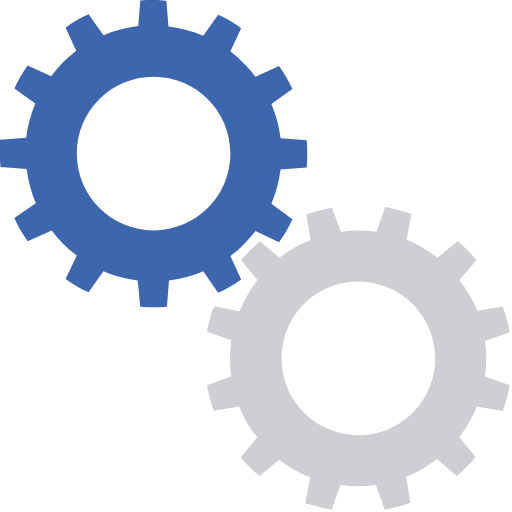
t = 0.00 s
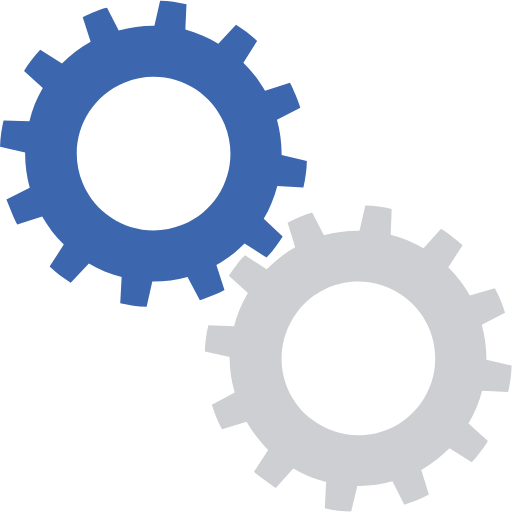
t = 0.38 s
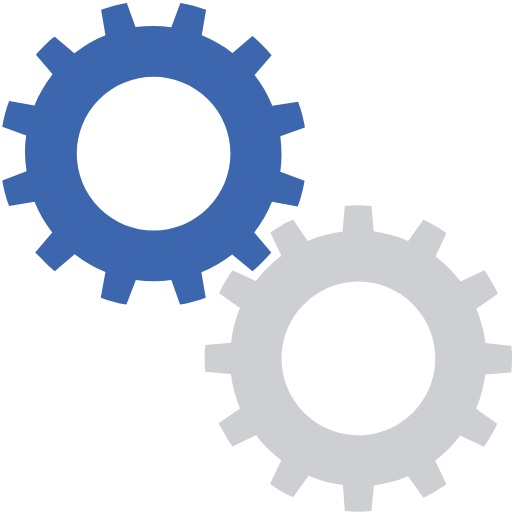
t = 0.75 s
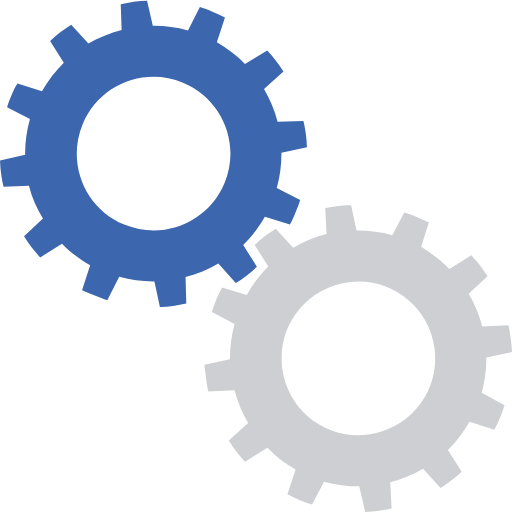
t = 1.13 s

The animated SVG that drew these frames (rendered in a browser with its animation timeline set to each time). Animation: 2 SMIL elements (animateTransform=2); one cycle of 1.50 s, repeats indefinitely.

<?xml version="1.0" encoding="utf-8"?><svg width='100px' height='100px' xmlns="http://www.w3.org/2000/svg" viewBox="0 0 100 100" preserveAspectRatio="xMidYMid" class="uil-gears"><rect x="0" y="0" width="100" height="100" fill="none" class="bk"></rect><g transform="translate(-20,-20)"><path d="M79.9,52.6C80,51.8,80,50.9,80,50s0-1.8-0.1-2.6l-5.1-0.4c-0.3-2.4-0.9-4.6-1.8-6.7l4.2-2.9c-0.7-1.6-1.6-3.1-2.6-4.5 L70,35c-1.4-1.9-3.1-3.5-4.9-4.9l2.2-4.6c-1.4-1-2.9-1.9-4.5-2.6L59.8,27c-2.1-0.9-4.4-1.5-6.7-1.8l-0.4-5.1C51.8,20,50.9,20,50,20 s-1.8,0-2.6,0.1l-0.4,5.1c-2.4,0.3-4.6,0.9-6.7,1.8l-2.9-4.1c-1.6,0.7-3.1,1.6-4.5,2.6l2.1,4.6c-1.9,1.4-3.5,3.1-5,4.9l-4.5-2.1 c-1,1.4-1.9,2.9-2.6,4.5l4.1,2.9c-0.9,2.1-1.5,4.4-1.8,6.8l-5,0.4C20,48.2,20,49.1,20,50s0,1.8,0.1,2.6l5,0.4 c0.3,2.4,0.9,4.7,1.8,6.8l-4.1,2.9c0.7,1.6,1.6,3.1,2.6,4.5l4.5-2.1c1.4,1.9,3.1,3.5,5,4.9l-2.1,4.6c1.4,1,2.9,1.9,4.5,2.6l2.9-4.1 c2.1,0.9,4.4,1.5,6.7,1.8l0.4,5.1C48.2,80,49.1,80,50,80s1.8,0,2.6-0.1l0.4-5.1c2.3-0.3,4.6-0.9,6.7-1.8l2.9,4.2 c1.6-0.7,3.1-1.6,4.5-2.6L65,69.9c1.9-1.4,3.5-3,4.9-4.9l4.6,2.2c1-1.4,1.9-2.9,2.6-4.5L73,59.8c0.9-2.1,1.5-4.4,1.8-6.7L79.9,52.6 z M50,65c-8.3,0-15-6.7-15-15c0-8.3,6.7-15,15-15s15,6.7,15,15C65,58.3,58.3,65,50,65z" fill="#3C66AD"><animateTransform attributeName="transform" type="rotate" from="90 50 50" to="0 50 50" dur="1.5s" repeatCount="indefinite"></animateTransform></path></g><g transform="translate(20,20) rotate(15 50 50)"><path d="M79.9,52.6C80,51.8,80,50.9,80,50s0-1.8-0.1-2.6l-5.1-0.4c-0.3-2.4-0.9-4.6-1.8-6.7l4.2-2.9c-0.7-1.6-1.6-3.1-2.6-4.5 L70,35c-1.4-1.9-3.1-3.5-4.9-4.9l2.2-4.6c-1.4-1-2.9-1.9-4.5-2.6L59.8,27c-2.1-0.9-4.4-1.5-6.7-1.8l-0.4-5.1C51.8,20,50.9,20,50,20 s-1.8,0-2.6,0.1l-0.4,5.1c-2.4,0.3-4.6,0.9-6.7,1.8l-2.9-4.1c-1.6,0.7-3.1,1.6-4.5,2.6l2.1,4.6c-1.9,1.4-3.5,3.1-5,4.9l-4.5-2.1 c-1,1.4-1.9,2.9-2.6,4.5l4.1,2.9c-0.9,2.1-1.5,4.4-1.8,6.8l-5,0.4C20,48.2,20,49.1,20,50s0,1.8,0.1,2.6l5,0.4 c0.3,2.4,0.9,4.7,1.8,6.8l-4.1,2.9c0.7,1.6,1.6,3.1,2.6,4.5l4.5-2.1c1.4,1.9,3.1,3.5,5,4.9l-2.1,4.6c1.4,1,2.9,1.9,4.5,2.6l2.9-4.1 c2.1,0.9,4.4,1.5,6.7,1.8l0.4,5.1C48.2,80,49.1,80,50,80s1.8,0,2.6-0.1l0.4-5.1c2.3-0.3,4.6-0.9,6.7-1.8l2.9,4.2 c1.6-0.7,3.1-1.6,4.5-2.6L65,69.9c1.9-1.4,3.5-3,4.9-4.9l4.6,2.2c1-1.4,1.9-2.9,2.6-4.5L73,59.8c0.9-2.1,1.5-4.4,1.8-6.7L79.9,52.6 z M50,65c-8.3,0-15-6.7-15-15c0-8.3,6.7-15,15-15s15,6.7,15,15C65,58.3,58.3,65,50,65z" fill="#cdcfd2"><animateTransform attributeName="transform" type="rotate" from="0 50 50" to="90 50 50" dur="1.5s" repeatCount="indefinite"></animateTransform></path></g></svg>
